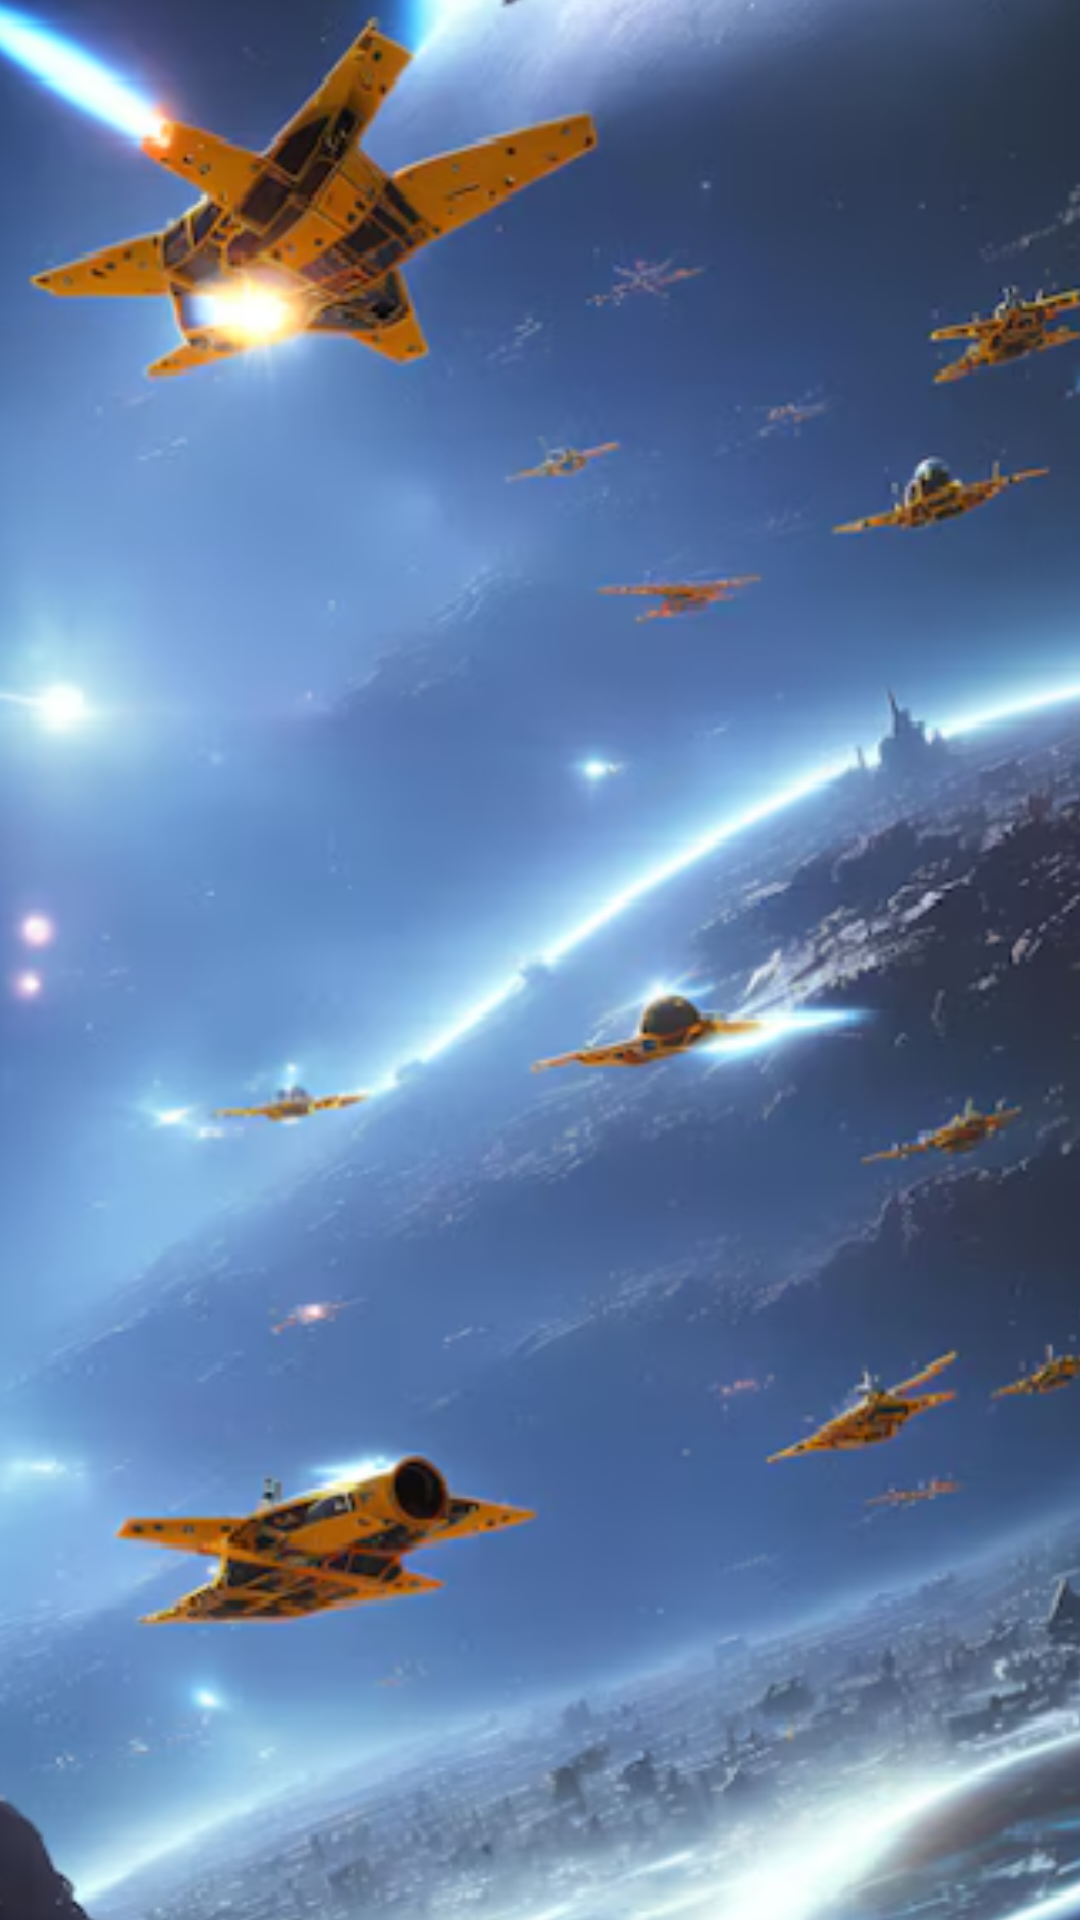

Reconstruct the res/layout file that produces this screen, plus the resources it refers to.
<!-- AndroidManifest.xml: application theme Theme.DesafioTopDarkCliente -->
<!-- res/layout/fragment_fragmento_misiones_no_superadas.xml -->
<?xml version="1.0" encoding="utf-8"?>
<androidx.constraintlayout.widget.ConstraintLayout xmlns:android="http://schemas.android.com/apk/res/android"
    xmlns:app="http://schemas.android.com/apk/res-auto"
    xmlns:tools="http://schemas.android.com/tools"
    android:layout_width="match_parent"
    android:layout_height="match_parent"
    tools:context=".ui.FragmentoMisionesNoSuperadas">

    <ImageView
        android:id="@+id/imFondoMisionesNoSuperadas"
        android:layout_width="408dp"
        android:layout_height="730dp"
        android:src="@drawable/fondo_misiones_vader"
        app:layout_constraintBottom_toBottomOf="parent"
        app:layout_constraintEnd_toEndOf="parent"
        app:layout_constraintStart_toStartOf="parent"
        app:layout_constraintTop_toTopOf="parent" />

    <androidx.recyclerview.widget.RecyclerView
        android:id="@+id/listaMisionesNoSuperadas"
        android:layout_width="394dp"
        android:layout_height="584dp"
        app:layout_constraintBottom_toBottomOf="@+id/imFondoMisionesNoSuperadas"
        app:layout_constraintEnd_toEndOf="parent"
        app:layout_constraintStart_toStartOf="parent"
        app:layout_constraintTop_toTopOf="parent" />
</androidx.constraintlayout.widget.ConstraintLayout>
<!-- resources referenced by this layout -->
<resources>
  <!-- drawable fondo_misiones_vader: png bitmap (drawable, 448366 bytes) -->
  <style name="Theme.DesafioTopDarkCliente" parent="Base.Theme.DesafioTopDarkCliente" />
  <style name="Base.Theme.DesafioTopDarkCliente" parent="Theme.Material3.DayNight.NoActionBar">
          
          
      </style>
</resources>
